The GitHub repository jindu791/Retinexa contains a labelled image folder "Retinexa" with 2 categories: cataract, normal. Examples follow, each with its label.

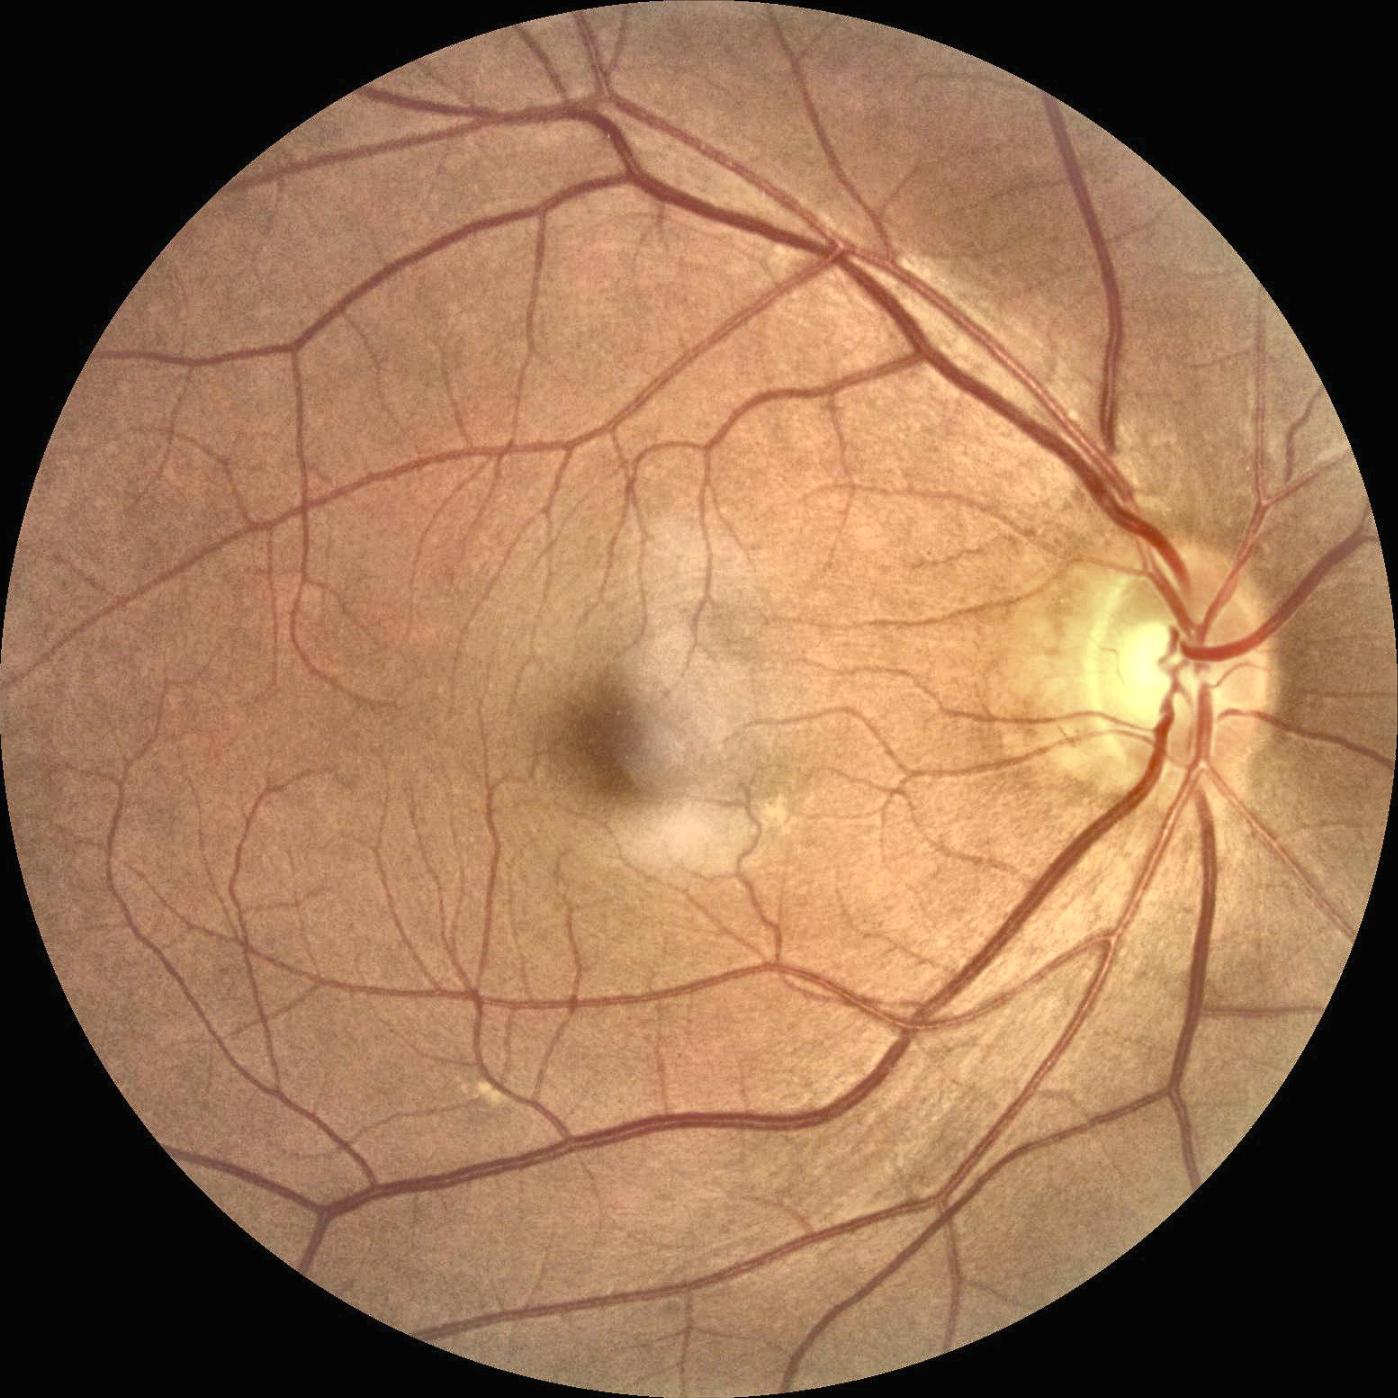
Label: normal

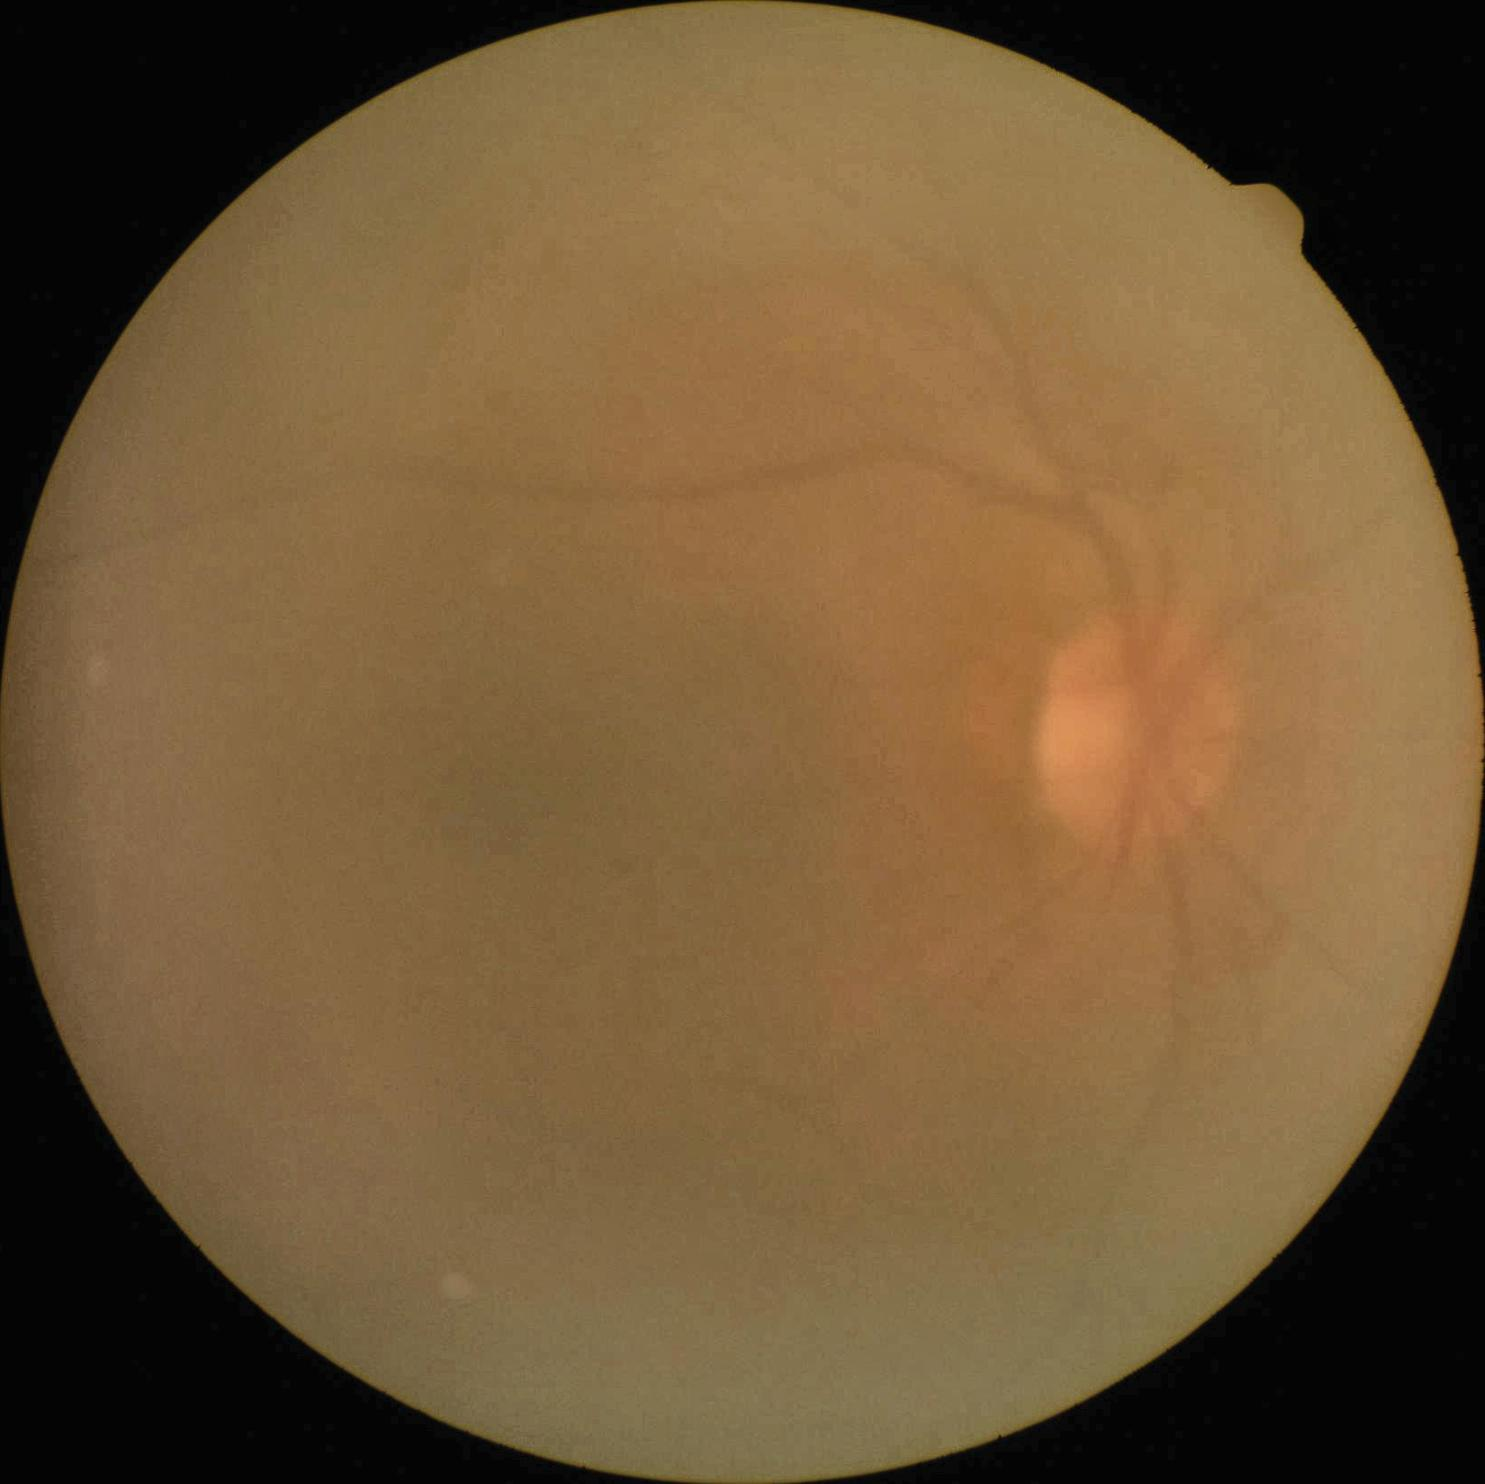
Label: cataract

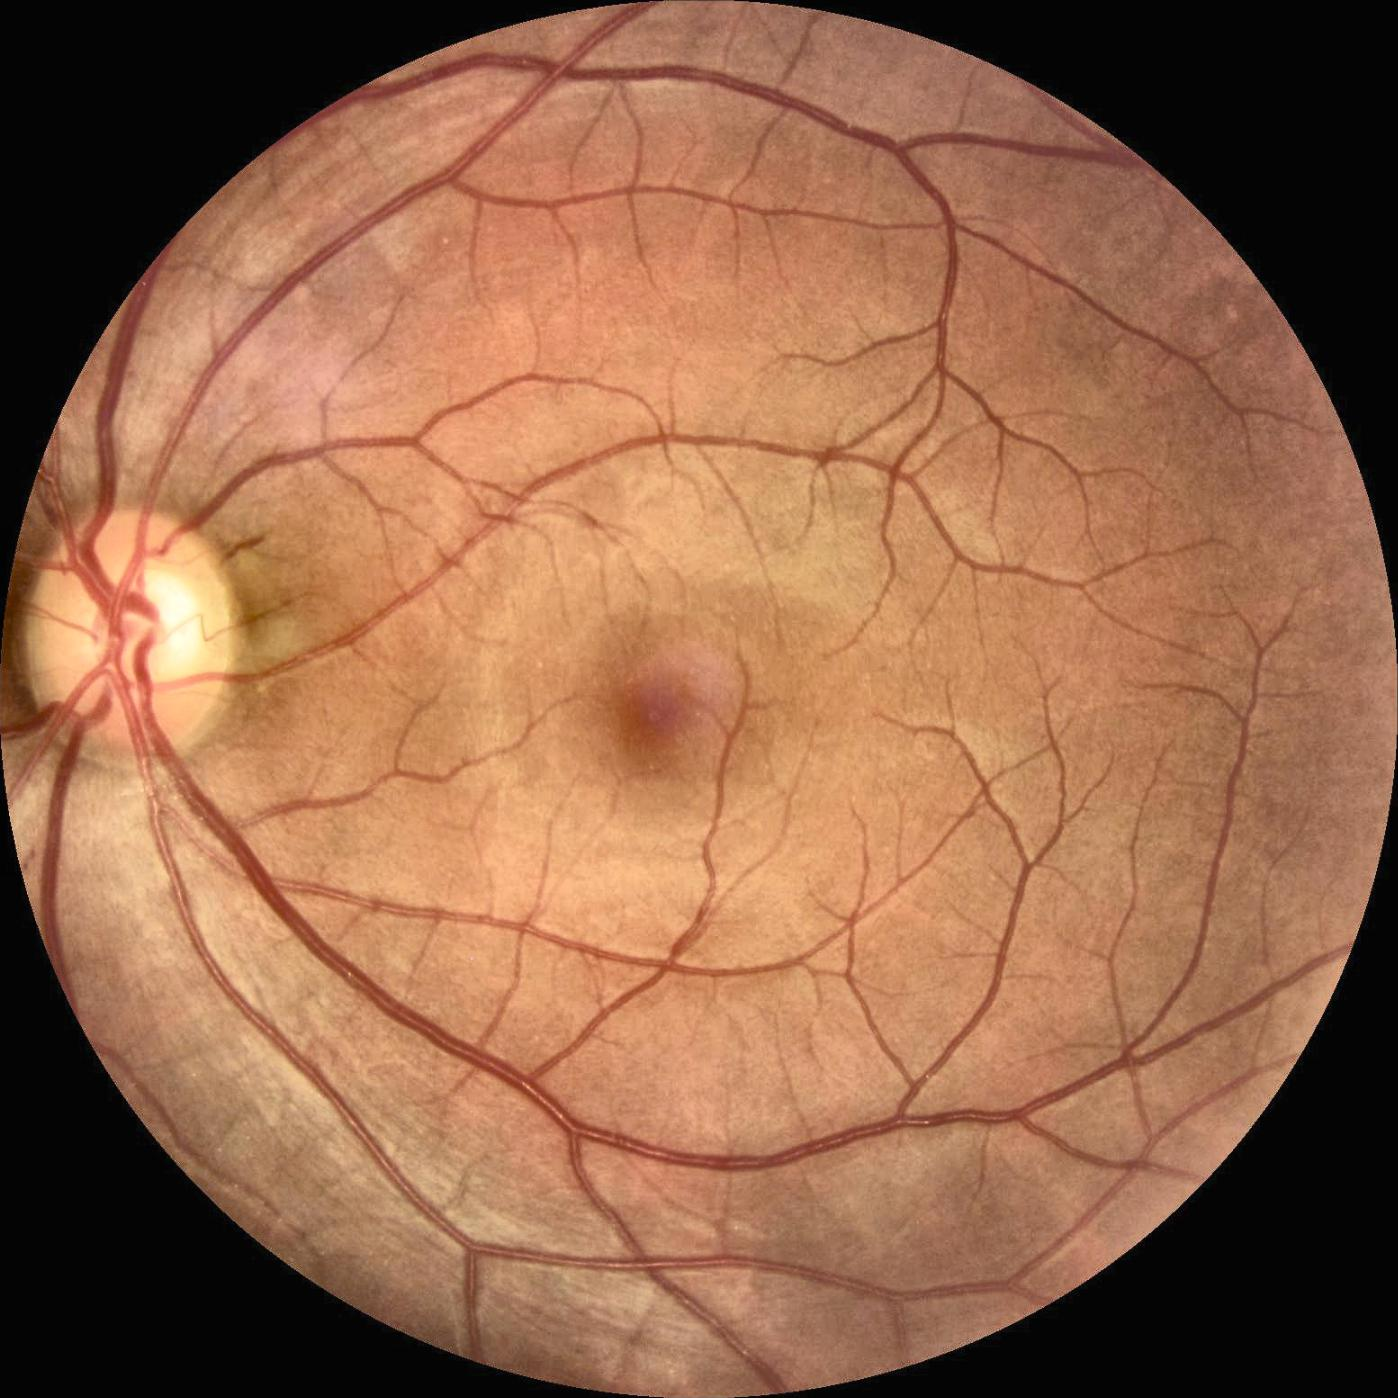
Label: normal

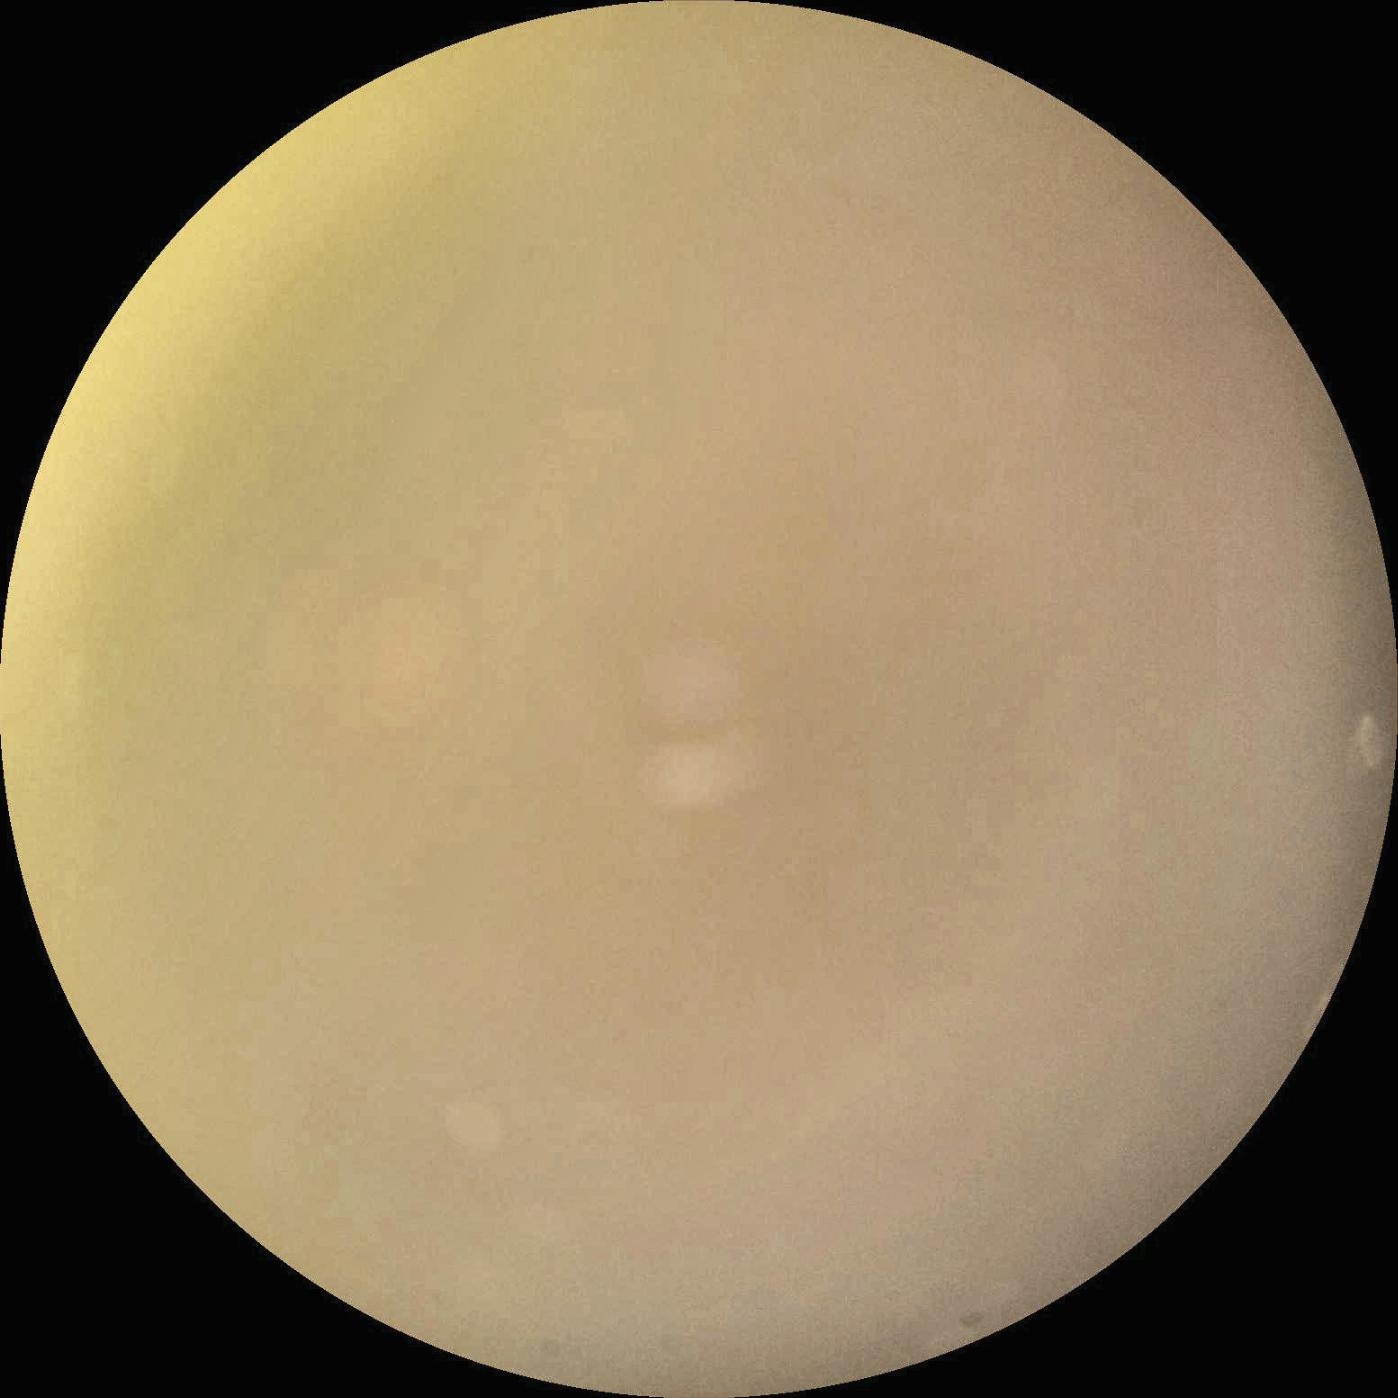
Label: cataract

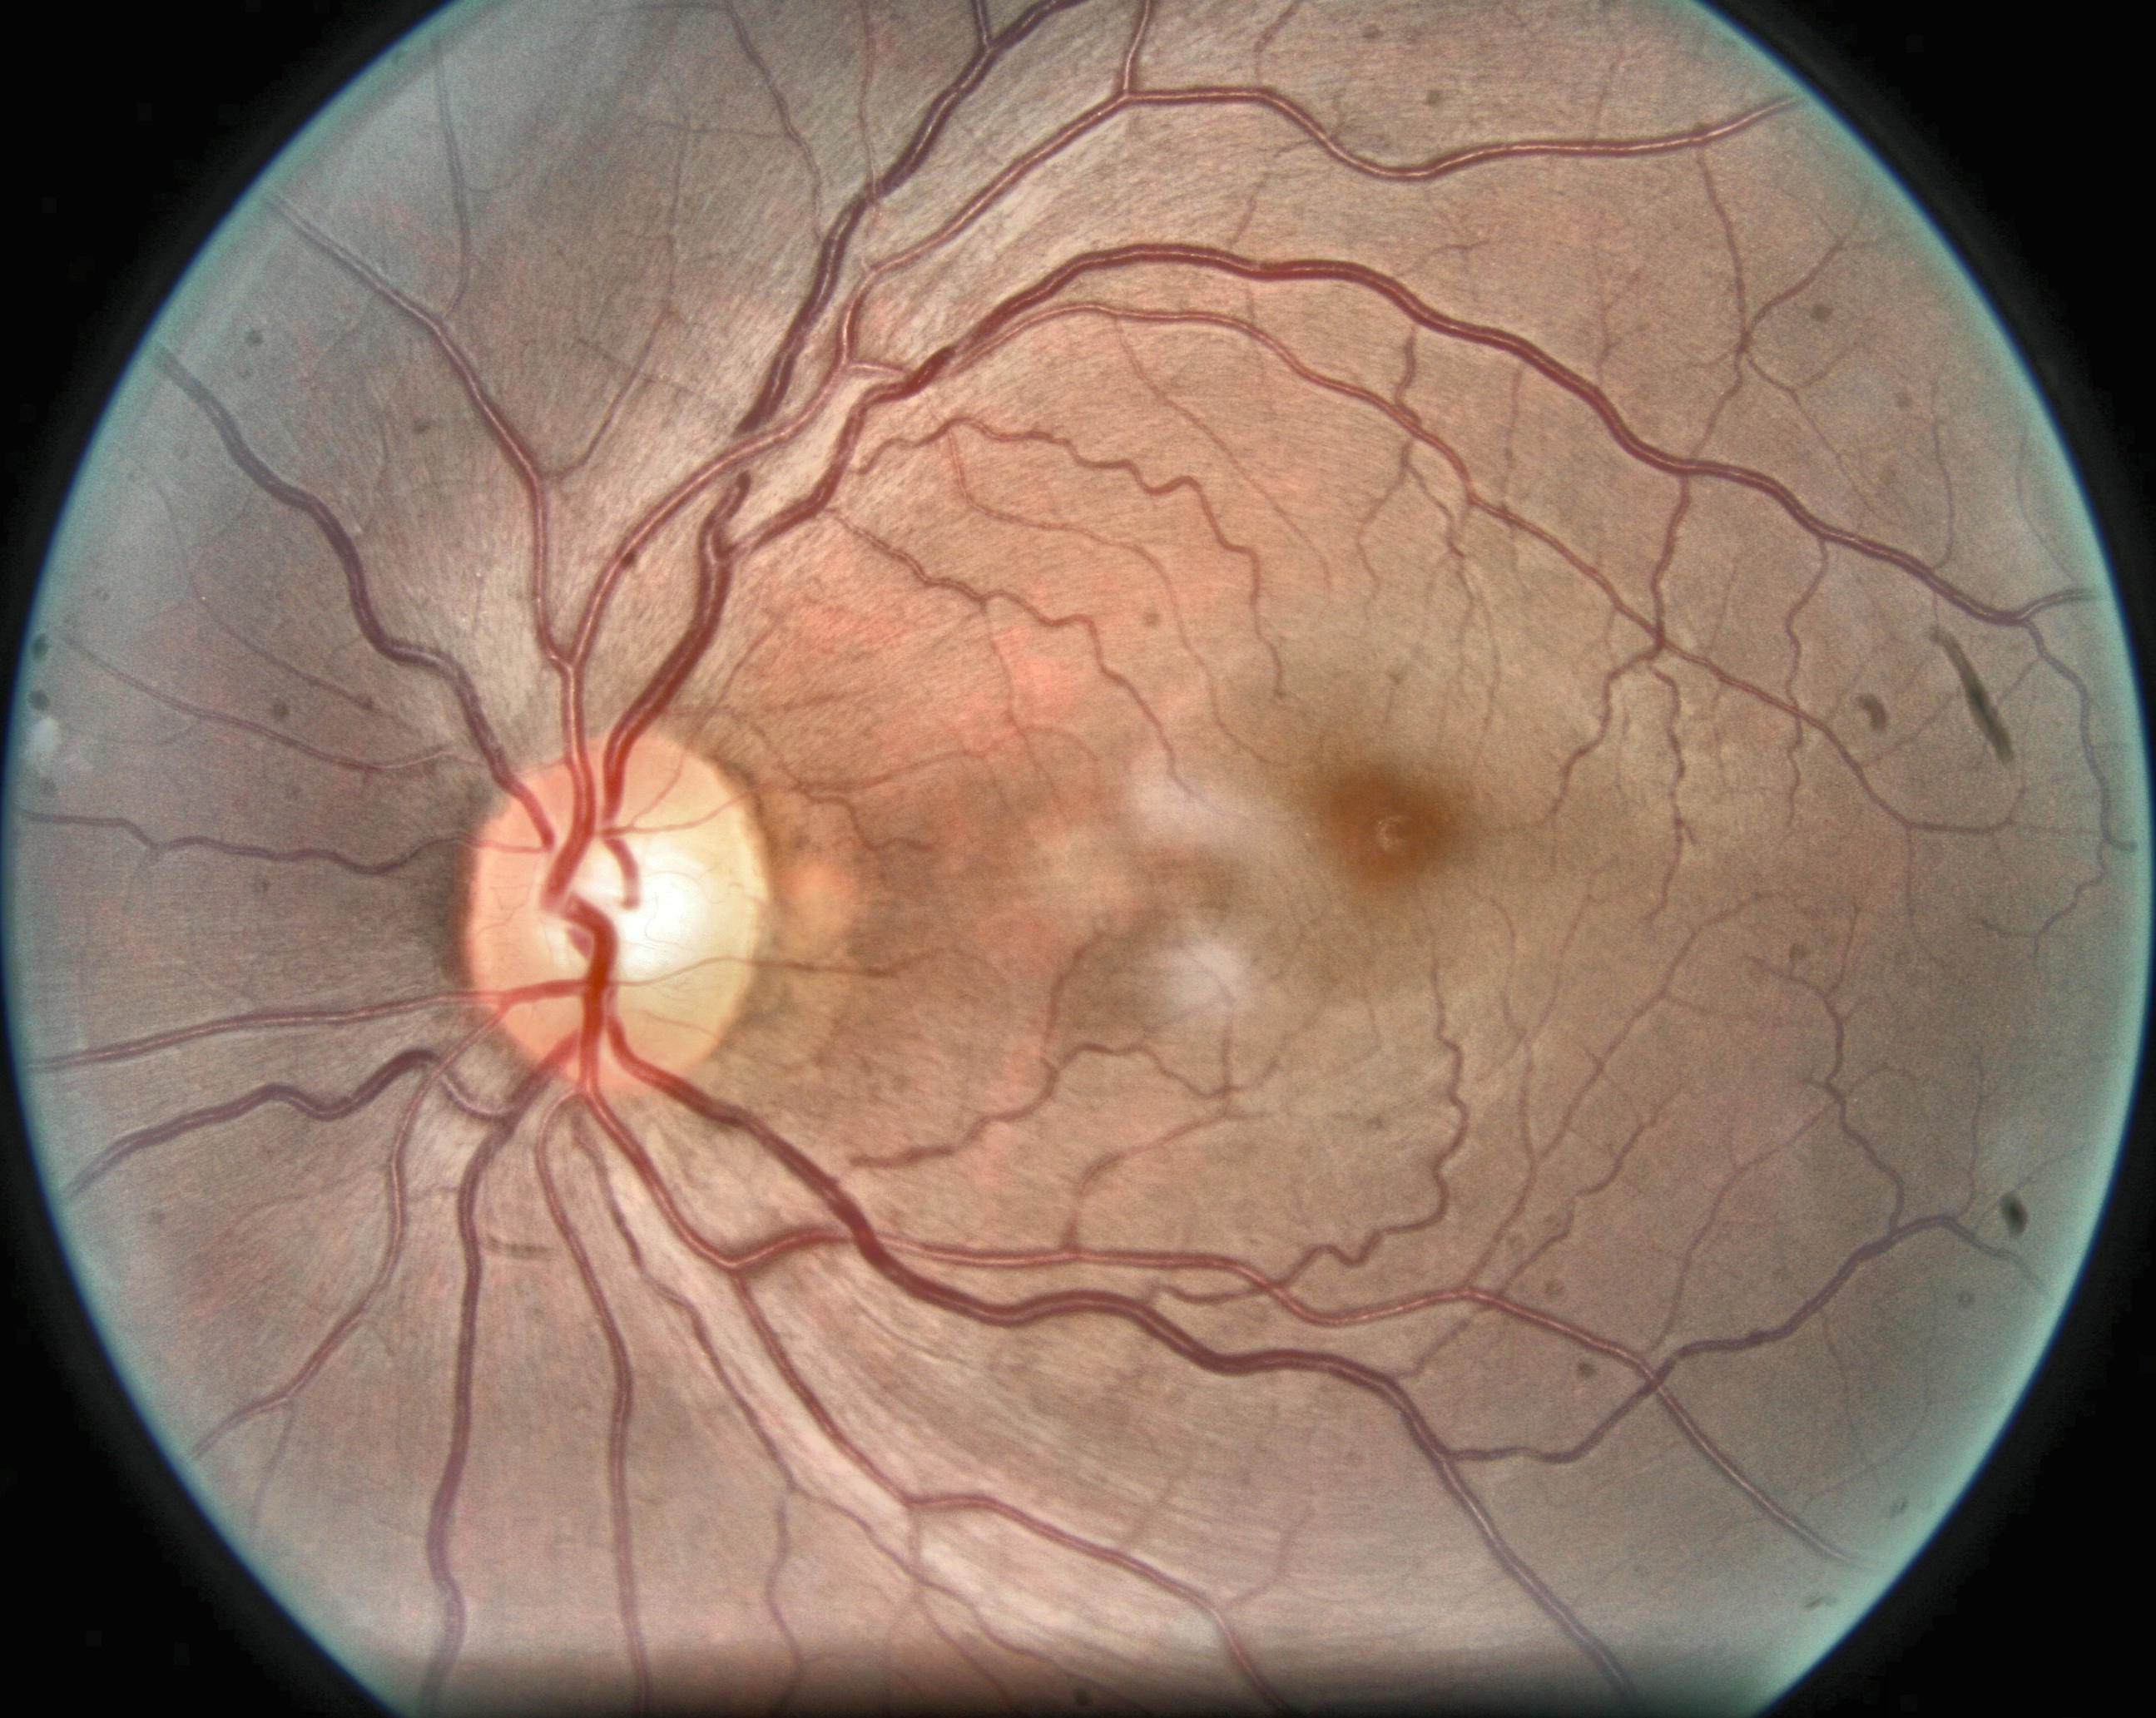
Label: normal

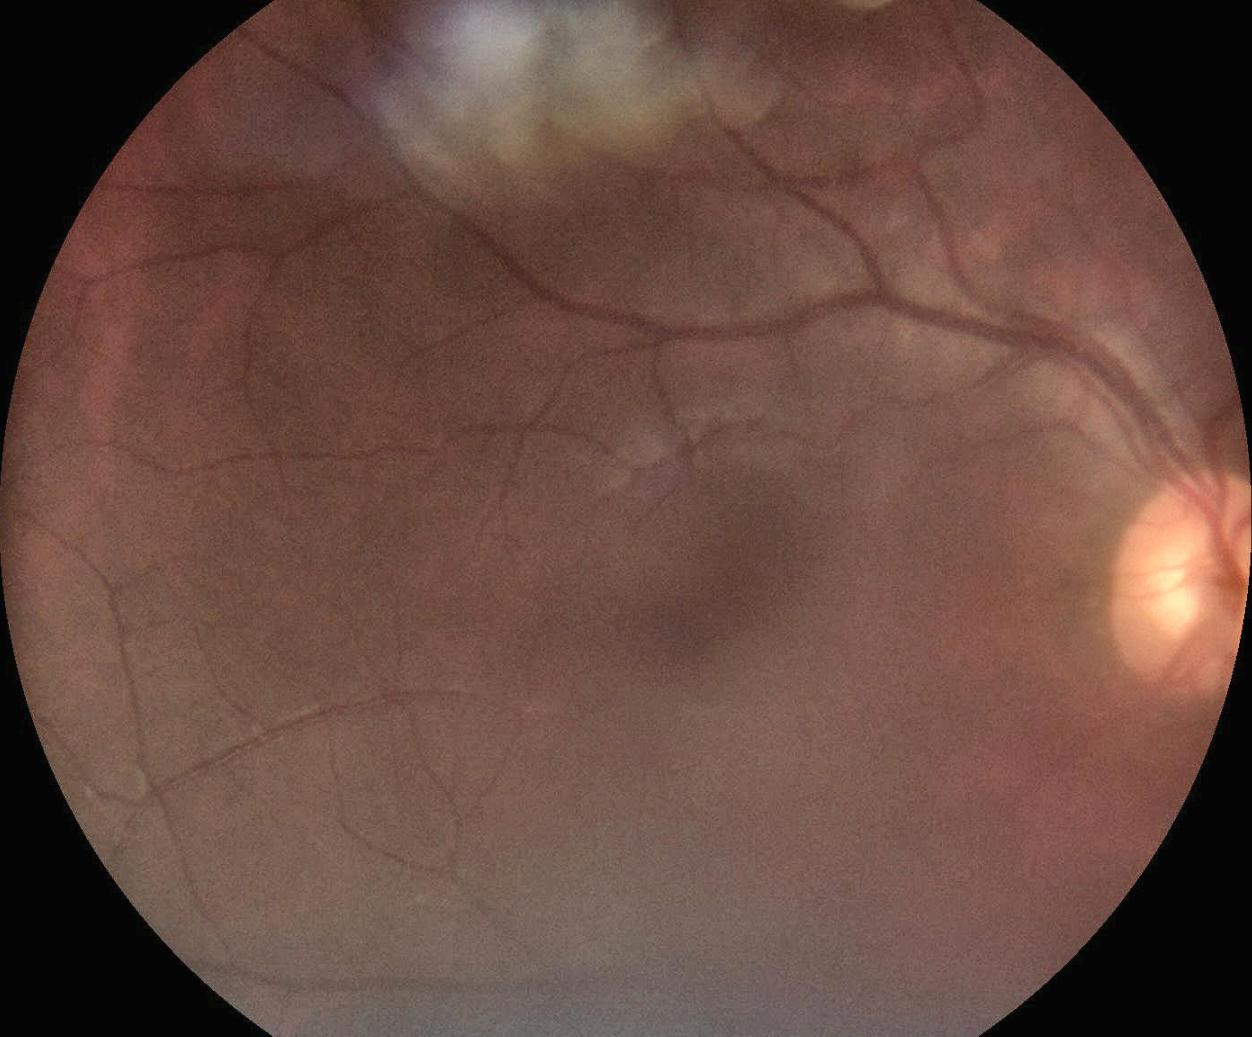
Label: cataract
